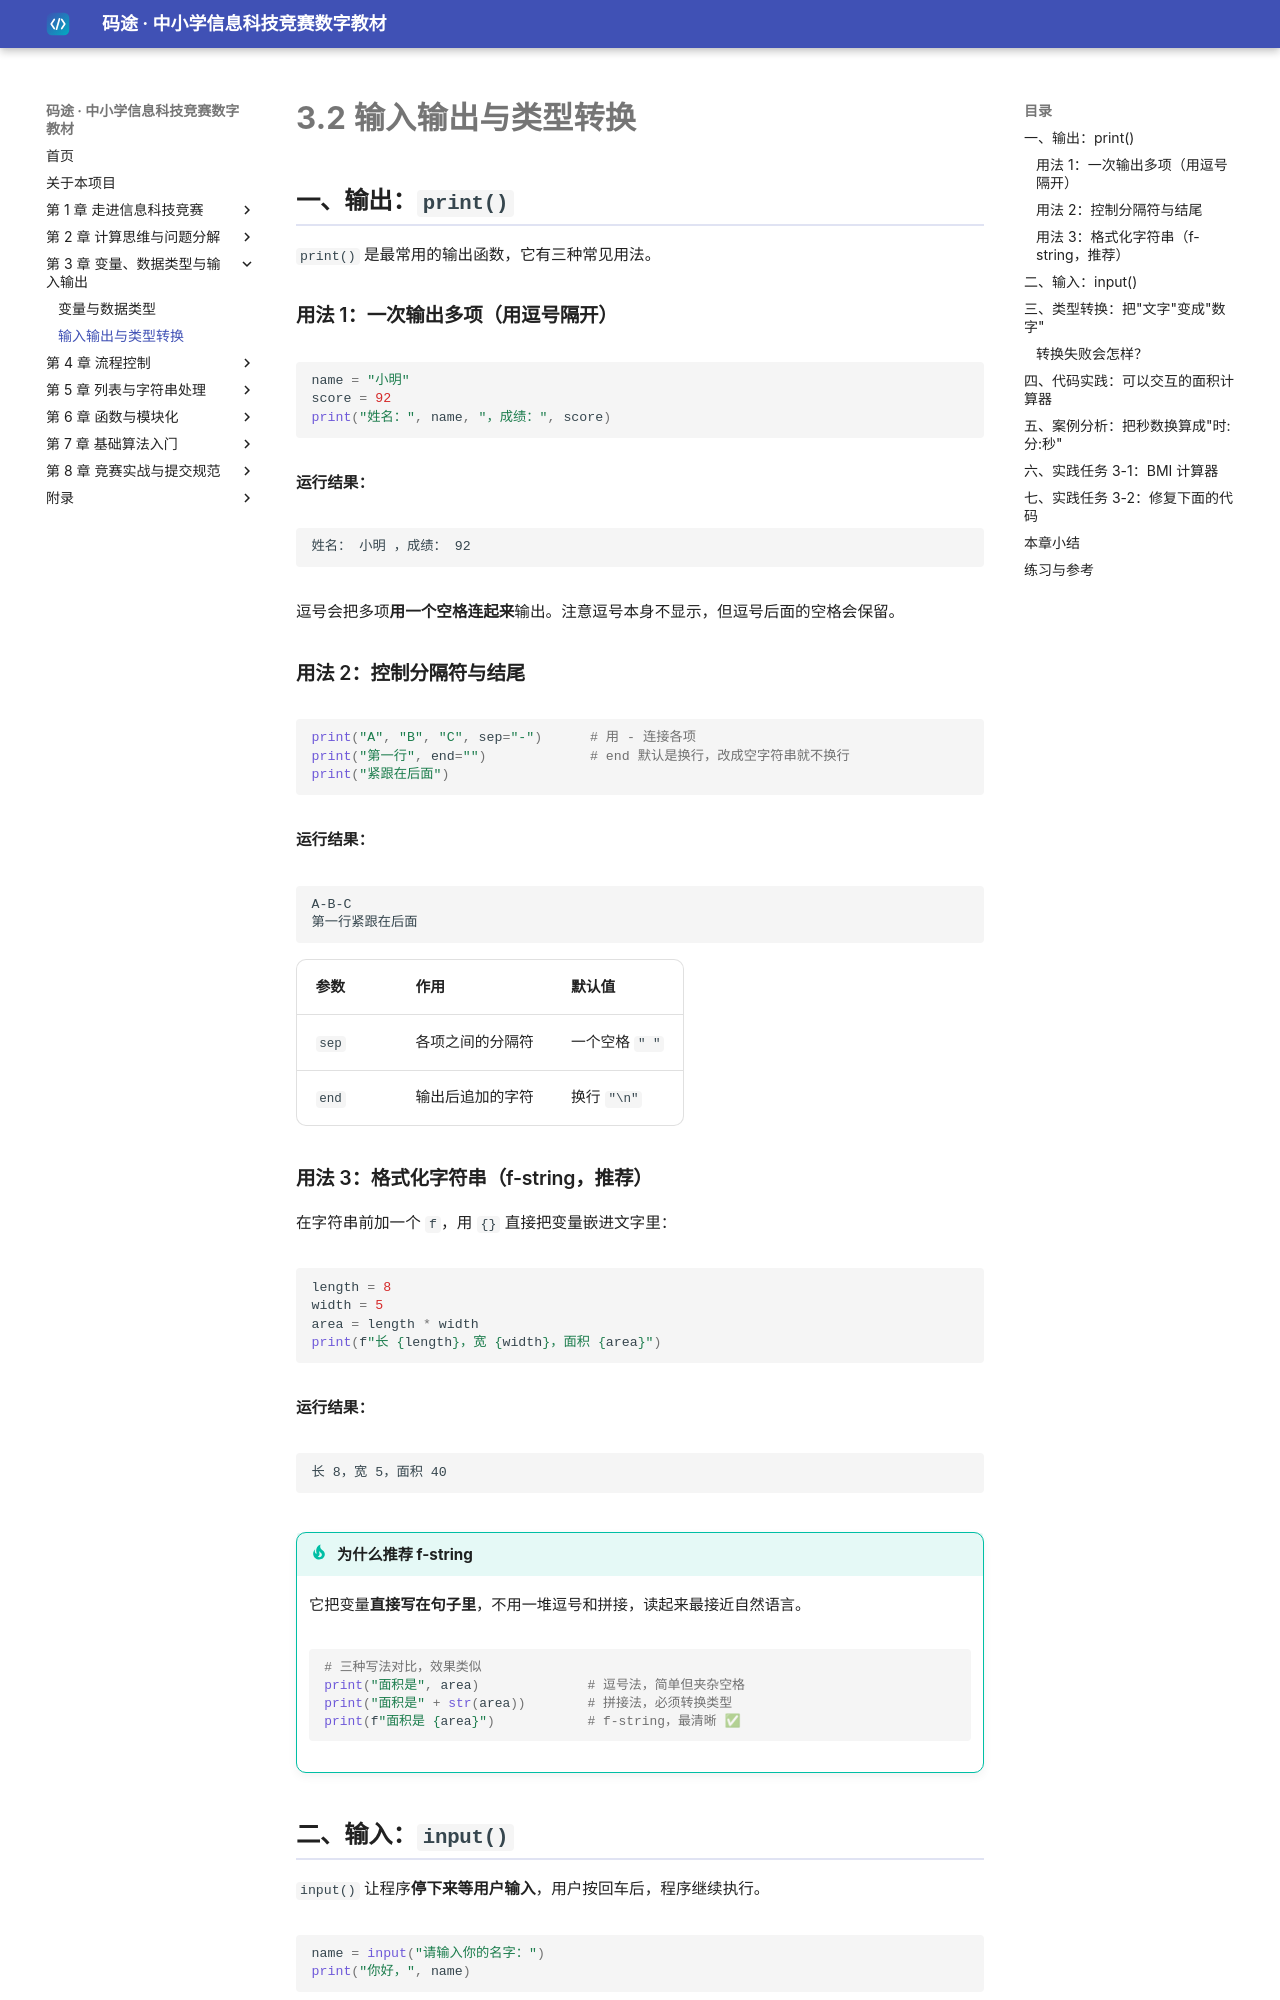

repository: dudubao111/maitu-textbook · page: 03-basics/io/index.html · generator: mkdocs

# 3.2 输入输出与类型转换

## 一、输出：`print()`

`print()` 是最常用的输出函数，它有三种常见用法。

### 用法 1：一次输出多项（用逗号隔开）

```python
name = "小明"
score = 92
print("姓名：", name, "，成绩：", score)
```

**运行结果：**

```text
姓名： 小明 ，成绩： 92
```

逗号会把多项**用一个空格连起来**输出。注意逗号本身不显示，但逗号后面的空格会保留。

### 用法 2：控制分隔符与结尾

```python
print("A", "B", "C", sep="-")      # 用 - 连接各项
print("第一行", end="")             # end 默认是换行，改成空字符串就不换行
print("紧跟在后面")
```

**运行结果：**

```text
A-B-C
第一行紧跟在后面
```

| 参数 | 作用 | 默认值 |
|---|---|---|
| `sep` | 各项之间的分隔符 | 一个空格 `" "` |
| `end` | 输出后追加的字符 | 换行 `"\n"` |

### 用法 3：格式化字符串（f-string，推荐）

在字符串前加一个 `f`，用 `{}` 直接把变量嵌进文字里：

```python
length = 8
width = 5
area = length * width
print(f"长 {length}，宽 {width}，面积 {area}")
```

**运行结果：**

```text
长 8，宽 5，面积 40
```

!!! tip "为什么推荐 f-string"
    它把变量**直接写在句子里**，不用一堆逗号和拼接，读起来最接近自然语言。
    ```python
    # 三种写法对比，效果类似
    print("面积是", area)              # 逗号法，简单但夹杂空格
    print("面积是" + str(area))        # 拼接法，必须转换类型
    print(f"面积是 {area}")            # f-string，最清晰 ✅
    ```

## 二、输入：`input()`

`input()` 让程序**停下来等用户输入**，用户按回车后，程序继续执行。

```python
name = input("请输入你的名字：")
print("你好，", name)
```

**运行过程：**

```text
请输入你的名字：小明      ← 用户输入"小明"并按回车
你好， 小明
```

!!! danger "最重要的一条：`input()` 拿到的永远是字符串！"
    这几乎是所有初学者的第一个大坑：

    ```python
    a = input("请输入一个数字：")   # 用户输入 5
    print(a + 1)                    # ❌ 报错！
    ```

    报错信息：

    ```text
    TypeError: can only concatenate str (not "int") to str
    ```

    **原因**：用户输入的 `5` 被当成了**文字** `"5"`，文字不能和数字相加。
    **解决办法**：用 `int()` 或 `float()` 转换类型。
